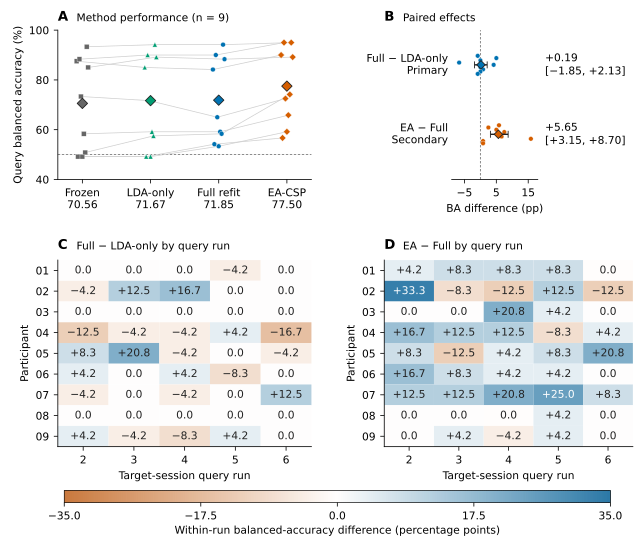

Source data for this figure (header and first rows):
panel, participant, method, run, contrast, value, unit, lower, upper
A, 1, frozen, , , 87.5, BA_percent, , 
A, 1, lda_only, , , 85, BA_percent, , 
A, 1, full_csp, , , 84.17, BA_percent, , 
A, 1, ea_csp, , , 90.0, BA_percent, , 
A, 2, frozen, , , 49.17, BA_percent, , 
A, 2, lda_only, , , 49.17, BA_percent, , 
A, 2, full_csp, , , 54.17, BA_percent, , 
A, 2, ea_csp, , , 56.67, BA_percent, , 
A, 3, frozen, , , 88.33, BA_percent, , 
A, 3, lda_only, , , 90, BA_percent, , 
A, 3, full_csp, , , 90, BA_percent, , 
A, 3, ea_csp, , , 95.0, BA_percent, , 
A, 4, frozen, , , 73.33, BA_percent, , 
A, 4, lda_only, , , 71.67, BA_percent, , 
A, 4, full_csp, , , 65, BA_percent, , 
A, 4, ea_csp, , , 72.5, BA_percent, , 
A, 5, frozen, , , 49.17, BA_percent, , 
A, 5, lda_only, , , 49.17, BA_percent, , 
A, 5, full_csp, , , 53.33, BA_percent, , 
A, 5, ea_csp, , , 59.17, BA_percent, , 
A, 6, frozen, , , 58.33, BA_percent, , 
A, 6, lda_only, , , 59.17, BA_percent, , 
A, 6, full_csp, , , 59.17, BA_percent, , 
A, 6, ea_csp, , , 65.83, BA_percent, , 
A, 7, frozen, , , 50.83, BA_percent, , 
A, 7, lda_only, , , 57.5, BA_percent, , 
A, 7, full_csp, , , 58.33, BA_percent, , 
A, 7, ea_csp, , , 74.17, BA_percent, , 
A, 8, frozen, , , 93.33, BA_percent, , 
A, 8, lda_only, , , 94.17, BA_percent, , 
A, 8, full_csp, , , 94.17, BA_percent, , 
A, 8, ea_csp, , , 95.0, BA_percent, , 
A, 9, frozen, , , 85.0, BA_percent, , 
A, 9, lda_only, , , 89.17, BA_percent, , 
A, 9, full_csp, , , 88.33, BA_percent, , 
A, 9, ea_csp, , , 89.17, BA_percent, , 
A, cohort_mean, frozen, , , 70.56, BA_percent, , 
A, cohort_mean, lda_only, , , 71.67, BA_percent, , 
A, cohort_mean, full_csp, , , 71.85, BA_percent, , 
A, cohort_mean, ea_csp, , , 77.5, BA_percent, , 
B, 1, , , full_csp_minus_lda_only, -0.8333, BA_percentage_points, , 
B, 2, , , full_csp_minus_lda_only, 5, BA_percentage_points, , 
B, 3, , , full_csp_minus_lda_only, 0.0, BA_percentage_points, , 
B, 4, , , full_csp_minus_lda_only, -6.667, BA_percentage_points, , 
B, 5, , , full_csp_minus_lda_only, 4.167, BA_percentage_points, , 
B, 6, , , full_csp_minus_lda_only, 0.0, BA_percentage_points, , 
B, 7, , , full_csp_minus_lda_only, 0.8333, BA_percentage_points, , 
B, 8, , , full_csp_minus_lda_only, 0.0, BA_percentage_points, , 
B, 9, , , full_csp_minus_lda_only, -0.8333, BA_percentage_points, , 
B, cohort_mean, , , full_csp_minus_lda_only, 0.1852, BA_percentage_points, -1.852, 2.13
C, 1, , 2, full_csp_minus_lda_only, 0.0, BA_percentage_points, , 
C, 1, , 3, full_csp_minus_lda_only, 0.0, BA_percentage_points, , 
C, 1, , 4, full_csp_minus_lda_only, 0.0, BA_percentage_points, , 
C, 1, , 5, full_csp_minus_lda_only, -4.167, BA_percentage_points, , 
C, 1, , 6, full_csp_minus_lda_only, 1.1102230246251565e-14, BA_percentage_points, , 
C, 2, , 2, full_csp_minus_lda_only, -4.167, BA_percentage_points, , 
C, 2, , 3, full_csp_minus_lda_only, 12.5, BA_percentage_points, , 
C, 2, , 4, full_csp_minus_lda_only, 16.67, BA_percentage_points, , 
C, 2, , 5, full_csp_minus_lda_only, 0.0, BA_percentage_points, , 
C, 2, , 6, full_csp_minus_lda_only, 0.0, BA_percentage_points, , 
... 90 more rows
